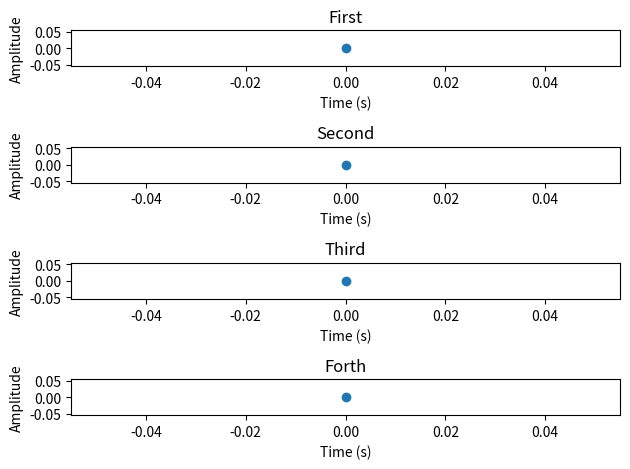

Here is the Python script that generated this plot:
import numpy as np
import matplotlib.pyplot  as plt

x_val = np.arange(0,10, 1000)
y1 = np.sin(x_val)
y2 = np.sin(2 * x_val)
y3 = np.sin(4 * x_val)
y4 = np.sin(6 * x_val)

plt.subplot(4,1,1)
plt.title('First')
plt.stem(x_val, y1, label="sin(x)")
plt.xlabel('Time (s)')
plt.ylabel('Amplitude')

plt.subplot(4,1,2)
plt.title('Second')
plt.stem(x_val, y2, label="sin(2 * x)")
plt.xlabel('Time (s)')
plt.ylabel('Amplitude')

plt.subplot(4,1,3)
plt.title('Third')
plt.stem(x_val, y3)
plt.xlabel('Time (s)')
plt.ylabel('Amplitude')

plt.subplot(4,1,4)
plt.title('Forth')
plt.stem(x_val, y4, label="sin(6 * x)")
plt.xlabel('Time (s)')
plt.ylabel('Amplitude')



plt.tight_layout()

plt.show()
